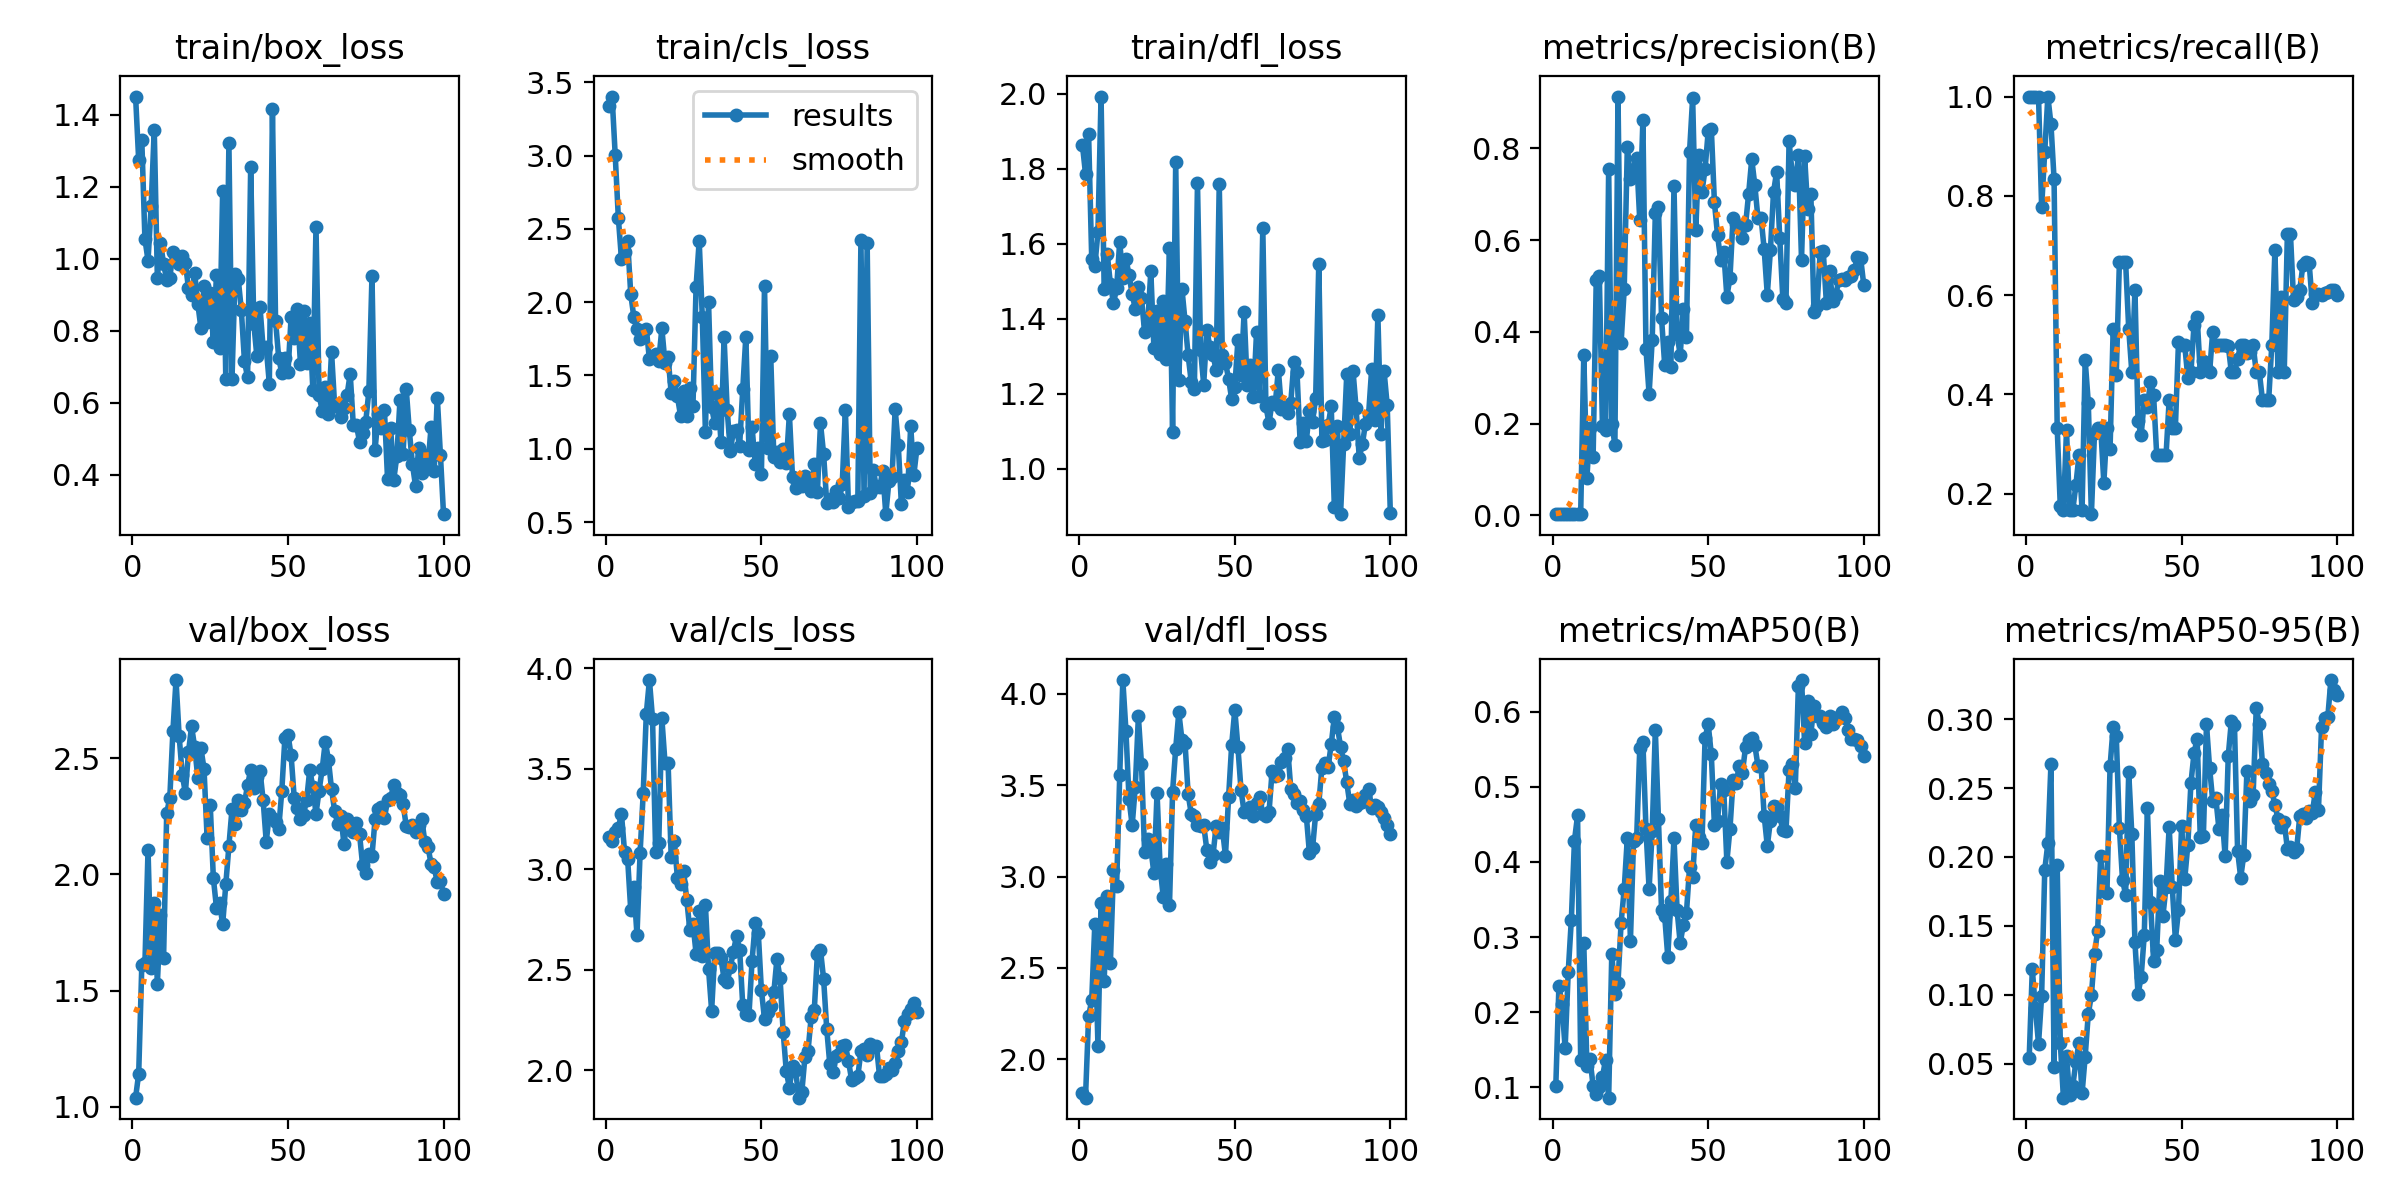

Source data for this figure (header and first rows):
epoch, time, train/box_loss, train/cls_loss, train/dfl_loss, metrics/precision(B), metrics/recall(B), metrics/mAP50(B), metrics/mAP50-95(B), val/box_loss, val/cls_loss, val/dfl_loss, lr/pg0, lr/pg1, lr/pg2
1, 4.536, 1.45, 3.335, 1.864, 0.00326, 1, 0.101, 0.05415, 1.04, 3.159, 1.814, 7.145e-05, 7.145e-05, 7.145e-05
2, 6.845, 1.273, 3.403, 1.787, 0.00332, 1, 0.2345, 0.1184, 1.143, 3.14, 1.789, 0.0001556, 0.0001556, 0.0001556
3, 9.363, 1.328, 3.004, 1.891, 0.0033, 1, 0.2109, 0.09042, 1.61, 3.183, 2.235, 0.0002381, 0.0002381, 0.0002381
4, 11.47, 1.054, 2.577, 1.559, 0.00328, 1, 0.1515, 0.06444, 1.617, 3.203, 2.324, 0.0003189, 0.0003189, 0.0003189
5, 13.07, 0.9945, 2.297, 1.54, 0.00271, 0.7778, 0.2536, 0.09925, 2.106, 3.276, 2.742, 0.000398, 0.000398, 0.000398
6, 14.93, 1.146, 2.345, 1.631, 0.00311, 0.8889, 0.3232, 0.1906, 1.599, 3.087, 2.074, 0.0004754, 0.0004754, 0.0004754
7, 16.62, 1.358, 2.414, 1.992, 0.00352, 1, 0.4284, 0.2098, 1.876, 3.049, 2.857, 0.0005511, 0.0005511, 0.0005511
8, 18.27, 0.9459, 2.053, 1.479, 0.00315, 0.9444, 0.4619, 0.2675, 1.53, 2.795, 2.429, 0.0006251, 0.0006251, 0.0006251
9, 19.95, 1.044, 1.897, 1.572, 0.0027, 0.8333, 0.1365, 0.04771, 1.827, 2.912, 2.896, 0.0006974, 0.0006974, 0.0006974
10, 22.3, 0.9857, 1.815, 1.493, 0.3498, 0.3333, 0.2927, 0.1941, 1.641, 2.671, 2.526, 0.000768, 0.000768, 0.000768
11, 24.73, 0.9409, 1.752, 1.441, 0.08145, 0.1747, 0.1278, 0.06524, 2.263, 3.081, 3.038, 0.0008369, 0.0008369, 0.0008369
12, 26.57, 0.9454, 1.8, 1.481, 0.1912, 0.1667, 0.1377, 0.02541, 2.328, 3.377, 2.947, 0.0009041, 0.0009041, 0.0009041
13, 28.18, 1.018, 1.82, 1.605, 0.1273, 0.3277, 0.1017, 0.05561, 2.616, 3.774, 3.554, 0.0009696, 0.0009696, 0.0009696
14, 29.89, 0.9947, 1.61, 1.508, 0.513, 0.1667, 0.09036, 0.02703, 2.835, 3.94, 4.076, 0.001033, 0.001033, 0.001033
15, 31.84, 0.9841, 1.633, 1.56, 0.521, 0.1667, 0.1003, 0.03368, 2.595, 3.748, 3.798, 0.001096, 0.001096, 0.001096
16, 33.46, 1.006, 1.645, 1.516, 0.1938, 0.2168, 0.1134, 0.05116, 2.429, 3.085, 3.424, 0.001156, 0.001156, 0.001156
17, 35.09, 0.9882, 1.602, 1.465, 0.1868, 0.2778, 0.1366, 0.06495, 2.35, 3.127, 3.28, 0.001203, 0.001203, 0.001203
18, 37.3, 0.9177, 1.821, 1.427, 0.7545, 0.1667, 0.08603, 0.02848, 2.525, 3.75, 3.489, 0.001189, 0.001189, 0.001189
19, 39.87, 0.8977, 1.588, 1.484, 0.1999, 0.4689, 0.2777, 0.05522, 2.636, 3.53, 3.876, 0.001174, 0.001174, 0.001174
20, 41.59, 0.9592, 1.627, 1.455, 0.1542, 0.3836, 0.2244, 0.0862, 2.546, 3.528, 3.614, 0.00116, 0.00116, 0.00116
21, 43.11, 0.8751, 1.378, 1.364, 0.9128, 0.1589, 0.2392, 0.09964, 2.416, 3.06, 3.133, 0.001146, 0.001146, 0.001146
22, 44.72, 0.8067, 1.463, 1.387, 0.3755, 0.3226, 0.319, 0.1293, 2.543, 3.142, 3.208, 0.001132, 0.001132, 0.001132
23, 46.27, 0.923, 1.357, 1.526, 0.4936, 0.3333, 0.3641, 0.1465, 2.454, 2.956, 3.155, 0.001118, 0.001118, 0.001118
24, 47.86, 0.8239, 1.226, 1.322, 0.8035, 0.3333, 0.4323, 0.2011, 2.155, 2.927, 3.018, 0.001104, 0.001104, 0.001104
25, 49.54, 0.9035, 1.394, 1.419, 0.7331, 0.2222, 0.2953, 0.1751, 2.299, 2.991, 3.458, 0.001089, 0.001089, 0.001089
26, 51.51, 0.7686, 1.227, 1.306, 0.7556, 0.3333, 0.4283, 0.174, 1.984, 2.848, 3.048, 0.001075, 0.001075, 0.001075
27, 53.87, 0.955, 1.415, 1.446, 0.7778, 0.2899, 0.4315, 0.2657, 1.857, 2.695, 2.889, 0.001061, 0.001061, 0.001061
28, 55.91, 0.752, 1.293, 1.291, 0.6427, 0.5327, 0.5518, 0.2945, 1.875, 2.728, 3.07, 0.001047, 0.001047, 0.001047
29, 57.58, 1.188, 2.107, 1.588, 0.8613, 0.4395, 0.5602, 0.2877, 1.785, 2.58, 2.844, 0.001033, 0.001033, 0.001033
30, 59.33, 0.6664, 2.418, 1.096, 0.362, 0.6667, 0.4435, 0.2211, 1.957, 2.794, 3.465, 0.001019, 0.001019, 0.001019
31, 60.9, 1.32, 1.899, 1.818, 0.2643, 0.6667, 0.3639, 0.1835, 2.122, 2.57, 3.701, 0.001005, 0.001005, 0.001005
32, 62.46, 0.6667, 1.116, 1.237, 0.3831, 0.6667, 0.4408, 0.1726, 2.281, 2.822, 3.899, 0.0009904, 0.0009904, 0.0009904
33, 64.04, 0.9581, 2.005, 1.48, 0.6582, 0.5323, 0.5759, 0.2614, 2.217, 2.505, 3.75, 0.0009763, 0.0009763, 0.0009763
34, 66.63, 0.9437, 1.282, 1.394, 0.6718, 0.4444, 0.4575, 0.2164, 2.32, 2.296, 3.732, 0.0009621, 0.0009621, 0.0009621
35, 68.91, 0.8564, 1.173, 1.302, 0.4299, 0.6111, 0.3358, 0.1382, 2.275, 2.582, 3.451, 0.000948, 0.000948, 0.000948
36, 71.11, 0.7149, 1.372, 1.231, 0.3288, 0.3457, 0.3286, 0.1004, 2.306, 2.582, 3.343, 0.0009339, 0.0009339, 0.0009339
37, 72.62, 0.6701, 1.049, 1.212, 0.3782, 0.3185, 0.274, 0.1131, 2.383, 2.556, 3.334, 0.0009197, 0.0009197, 0.0009197
38, 74.17, 1.254, 1.76, 1.762, 0.3241, 0.3889, 0.3476, 0.1434, 2.449, 2.454, 3.281, 0.0009056, 0.0009056, 0.0009056
39, 75.74, 0.8195, 1.266, 1.316, 0.7177, 0.3748, 0.4316, 0.2358, 2.373, 2.437, 3.279, 0.0008914, 0.0008914, 0.0008914
40, 77.22, 0.7279, 0.9872, 1.224, 0.3944, 0.4258, 0.3358, 0.1677, 2.419, 2.511, 3.283, 0.0008773, 0.0008773, 0.0008773
41, 78.91, 0.865, 1.119, 1.37, 0.3496, 0.3982, 0.2917, 0.1242, 2.445, 2.59, 3.147, 0.0008631, 0.0008631, 0.0008631
42, 80.67, 0.7513, 1.129, 1.325, 0.4508, 0.2778, 0.3166, 0.1329, 2.319, 2.667, 3.08, 0.000849, 0.000849, 0.000849
43, 82.83, 0.753, 1.021, 1.302, 0.3879, 0.2778, 0.3319, 0.1825, 2.141, 2.6, 3.118, 0.0008348, 0.0008348, 0.0008348
44, 85.45, 0.6524, 1.405, 1.263, 0.792, 0.2778, 0.3926, 0.1574, 2.258, 2.324, 3.277, 0.0008207, 0.0008207, 0.0008207
45, 87, 1.414, 1.764, 1.76, 0.91, 0.2778, 0.3797, 0.1783, 2.241, 2.279, 3.245, 0.0008065, 0.0008065, 0.0008065
46, 88.59, 0.8277, 0.9927, 1.302, 0.6211, 0.3889, 0.4488, 0.2217, 2.226, 2.274, 3.264, 0.0007924, 0.0007924, 0.0007924
47, 90.19, 0.7251, 1.148, 1.283, 0.786, 0.3333, 0.4333, 0.1781, 2.195, 2.545, 3.113, 0.0007782, 0.0007782, 0.0007782
48, 91.82, 0.6821, 0.8976, 1.24, 0.7056, 0.3333, 0.4252, 0.14, 2.357, 2.73, 3.434, 0.0007641, 0.0007641, 0.0007641
49, 93.5, 0.7249, 1.005, 1.185, 0.7546, 0.5056, 0.5651, 0.1612, 2.586, 2.682, 3.721, 0.0007499, 0.0007499, 0.0007499
50, 94.99, 0.6844, 0.8258, 1.216, 0.8371, 0.5, 0.5836, 0.2228, 2.6, 2.398, 3.914, 0.0007358, 0.0007358, 0.0007358
51, 97.23, 0.8375, 2.111, 1.342, 0.8428, 0.5, 0.5431, 0.1838, 2.511, 2.254, 3.709, 0.0007216, 0.0007216, 0.0007216
52, 99.82, 0.7782, 1.005, 1.249, 0.6823, 0.4335, 0.4492, 0.2087, 2.329, 2.291, 3.472, 0.0007075, 0.0007075, 0.0007075
53, 101.6, 0.8597, 1.632, 1.417, 0.611, 0.4444, 0.4551, 0.2535, 2.287, 2.319, 3.354, 0.0006934, 0.0006934, 0.0006934
54, 103.2, 0.7076, 0.9418, 1.223, 0.5571, 0.5407, 0.5036, 0.2753, 2.236, 2.387, 3.363, 0.0006792, 0.0006792, 0.0006792
55, 104.9, 0.8545, 0.9812, 1.276, 0.5744, 0.5552, 0.4961, 0.2859, 2.257, 2.554, 3.379, 0.0006651, 0.0006651, 0.0006651
56, 106.5, 0.709, 0.9081, 1.192, 0.477, 0.4444, 0.4003, 0.2147, 2.321, 2.458, 3.329, 0.0006509, 0.0006509, 0.0006509
57, 108.2, 0.8196, 0.997, 1.365, 0.5179, 0.4674, 0.4442, 0.2151, 2.451, 2.19, 3.404, 0.0006368, 0.0006368, 0.0006368
58, 109.8, 0.6341, 0.9012, 1.194, 0.6491, 0.4549, 0.5089, 0.2961, 2.374, 1.995, 3.436, 0.0006226, 0.0006226, 0.0006226
59, 112, 1.089, 1.235, 1.643, 0.6347, 0.4444, 0.505, 0.2647, 2.261, 1.913, 3.343, 0.0006085, 0.0006085, 0.0006085
60, 114.6, 0.6208, 0.8072, 1.167, 0.6265, 0.5263, 0.5277, 0.2407, 2.36, 2.019, 3.331, 0.0005943, 0.0005943, 0.0005943
... 40 more rows
